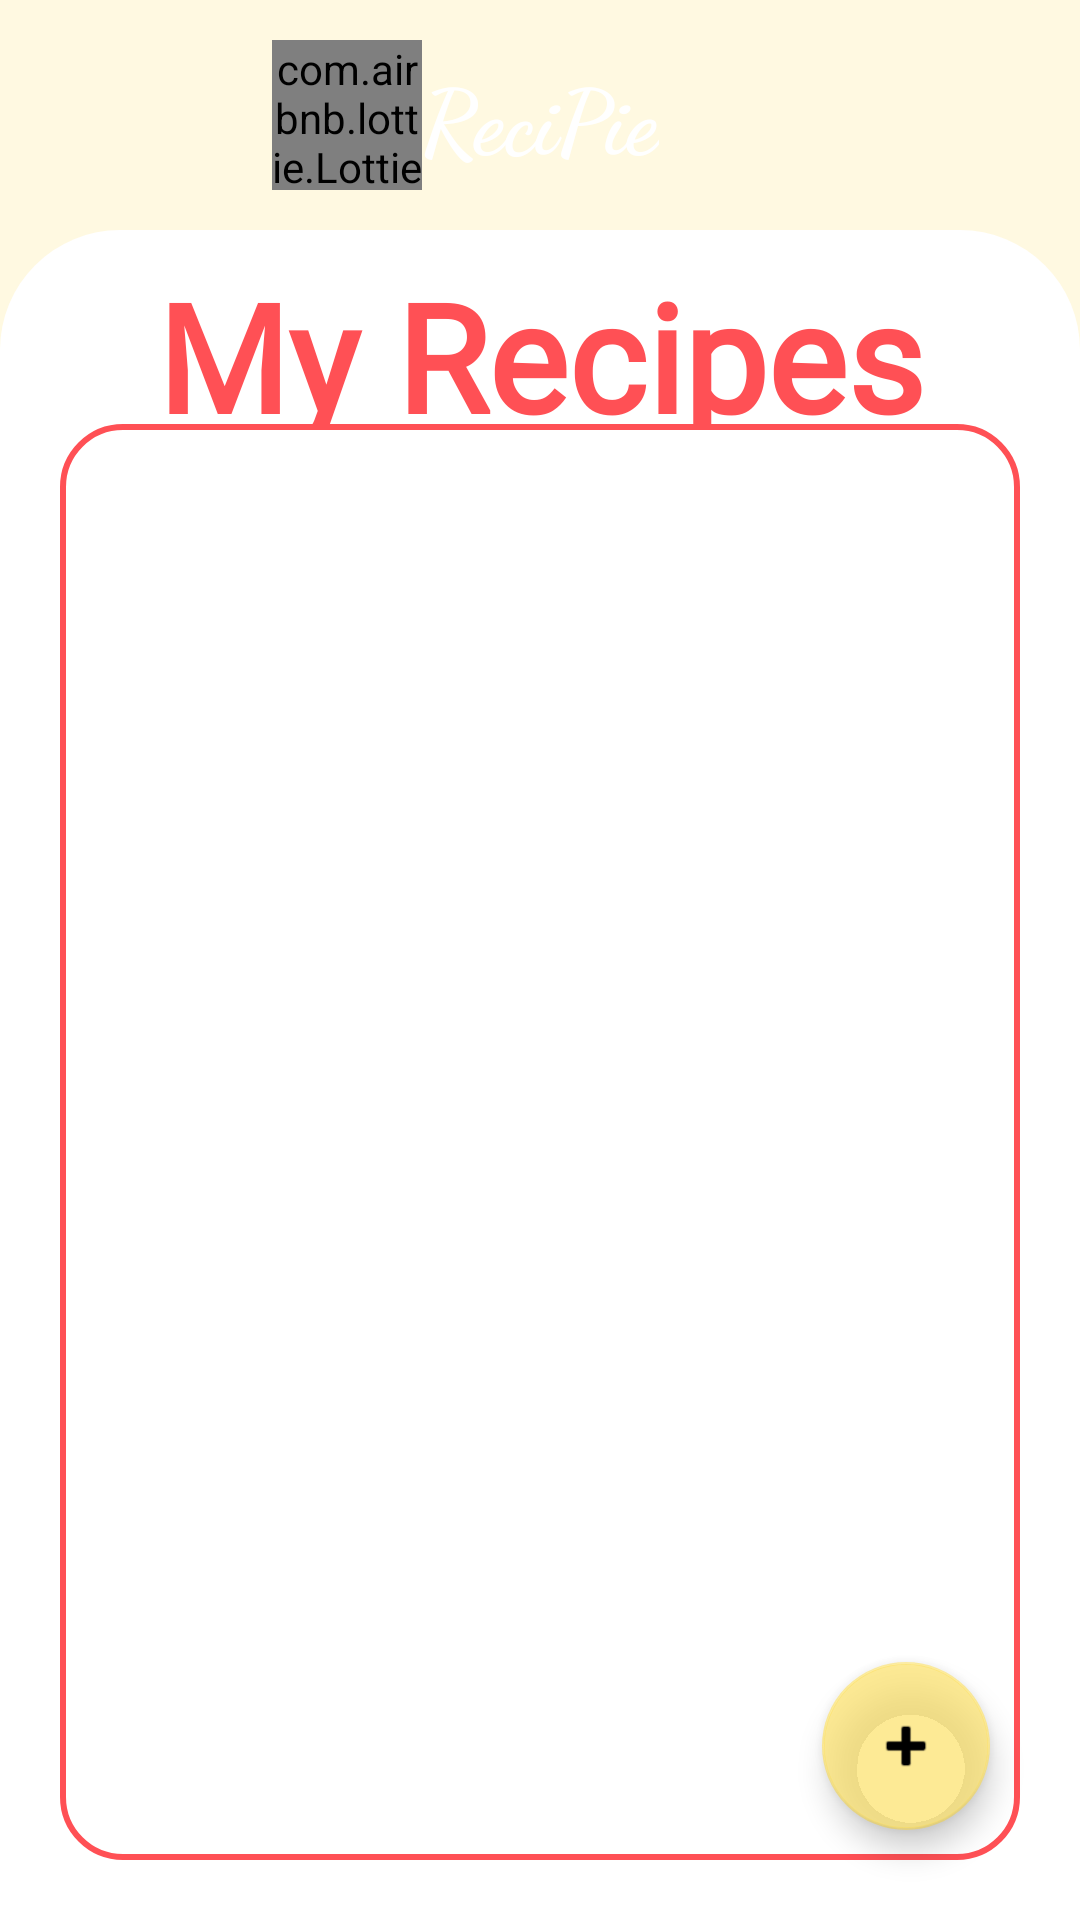

Android layout source for this screen:
<!-- AndroidManifest.xml: application theme Theme.ReciPie2 -->
<!-- res/layout/activity_my_recipes.xml -->
<?xml version="1.0" encoding="utf-8"?>
<androidx.constraintlayout.widget.ConstraintLayout xmlns:android="http://schemas.android.com/apk/res/android"
    xmlns:tools="http://schemas.android.com/tools"
    android:layout_width="match_parent"
    android:layout_height="match_parent"
    xmlns:app="http://schemas.android.com/apk/res-auto"
    tools:context=".mainactivity.DownloaderFragment"
    android:background="@color/yellow25">

    <ImageView
        android:id="@+id/bg"
        android:layout_width="match_parent"
        android:layout_height="0dp"
        android:src="@raw/bg"
        app:layout_constraintBottom_toBottomOf="parent"
        app:layout_constraintEnd_toEndOf="parent"
        app:layout_constraintStart_toStartOf="parent"
        app:layout_constraintTop_toTopOf="parent"
        app:layout_constraintHeight_percent="0.17"
        android:scaleType="centerCrop"
        app:layout_constraintVertical_bias="0"/>

    <TextView
        android:id="@+id/txt_app_name"
        android:layout_width="wrap_content"
        android:layout_height="wrap_content"
        android:text="@string/app_name"
        app:layout_constraintBottom_toTopOf="@+id/constraintLayout"
        app:layout_constraintEnd_toEndOf="parent"
        app:layout_constraintStart_toStartOf="parent"
        app:layout_constraintTop_toTopOf="parent"
        android:textColor="@color/white"
        app:layout_constraintVertical_bias=".5"
        android:textStyle="bold"
        android:fontFamily="cursive"
        android:textSize="30sp"/>

    <com.airbnb.lottie.LottieAnimationView
        android:id="@+id/logo"
        android:layout_width="50dp"
        android:layout_height="50dp"
        app:lottie_rawRes="@raw/hamburger"
        app:layout_constraintBottom_toTopOf="@+id/constraintLayout"
        app:layout_constraintEnd_toStartOf="@id/txt_app_name"
        app:layout_constraintStart_toStartOf="parent"
        app:layout_constraintTop_toTopOf="@+id/bg"
        app:layout_constraintHorizontal_bias="1"
        app:lottie_autoPlay="true"
        app:lottie_loop="false" />

    <androidx.constraintlayout.widget.ConstraintLayout
        android:id="@+id/constraintLayout"
        android:layout_width="match_parent"
        android:layout_height="0dp"
        android:background="@drawable/vie_bg"
        app:layout_constraintBottom_toBottomOf="parent"
        app:layout_constraintEnd_toEndOf="parent"
        app:layout_constraintHeight_percent="0.88"
        app:layout_constraintStart_toStartOf="parent"
        app:layout_constraintTop_toTopOf="parent"
        app:layout_constraintVertical_bias="1">

        <TextView
            android:id="@+id/textView2"
            android:layout_width="wrap_content"
            android:layout_height="0dp"
            android:fontFamily="@font/poppins"
            android:gravity="fill"
            android:text="@string/my_recipes"
            android:textColor="@color/textonpink"
            android:textSize="50sp"
            android:textStyle="bold"
            app:layout_constraintBottom_toTopOf="@+id/my_recipes_recycler_view"
            app:layout_constraintEnd_toEndOf="@+id/my_recipes_recycler_view"
            app:layout_constraintHeight_percent=".1"
            app:layout_constraintHorizontal_bias=".5"
            app:layout_constraintStart_toStartOf="@+id/my_recipes_recycler_view"
            app:layout_constraintTop_toTopOf="parent"
            app:layout_constraintVertical_bias="1" />

        <androidx.recyclerview.widget.RecyclerView
            android:id="@+id/my_recipes_recycler_view"
            android:layout_width="match_parent"
            android:layout_height="0dp"
            android:layout_margin="20dp"
            android:background="@drawable/list_view_bg"
            app:layout_constraintBottom_toBottomOf="parent"
            app:layout_constraintEnd_toEndOf="parent"
            app:layout_constraintHeight_percent=".85"
            app:layout_constraintStart_toStartOf="parent"
            app:layout_constraintTop_toTopOf="parent"
            app:layout_constraintVertical_bias="1" />

        <com.google.android.material.floatingactionbutton.FloatingActionButton
            android:id="@+id/fab_add_new"
            android:layout_width="wrap_content"
            android:layout_height="wrap_content"
            app:layout_constraintBottom_toBottomOf="@+id/my_recipes_recycler_view"
            app:layout_constraintEnd_toEndOf="@+id/my_recipes_recycler_view"
            app:layout_constraintStart_toStartOf="@+id/my_recipes_recycler_view"
            app:layout_constraintTop_toBottomOf="@+id/textView2"
            app:layout_constraintVertical_bias="1"
            app:layout_constraintHorizontal_bias="1"
            android:layout_margin="10dp"
            android:src="@android:drawable/ic_input_add"/>

    </androidx.constraintlayout.widget.ConstraintLayout>

</androidx.constraintlayout.widget.ConstraintLayout>
<!-- resources referenced by this layout -->
<resources>
  <color name="textonpink">#FF5055</color>
  <color name="white">#FFFFFFFF</color>
  <color name="yellow25">#33FDE268</color>
  <!-- drawable list_view_bg (drawable) -->
  <?xml version="1.0" encoding="utf-8"?>
  <shape xmlns:android="http://schemas.android.com/apk/res/android">
  
      <corners android:radius="20dp" />
  
      <stroke
          android:width="2dp"
          android:color="@color/textonpink"/>
  </shape>
  <!-- drawable vie_bg (drawable) -->
  <?xml version="1.0" encoding="utf-8"?>
  <shape xmlns:android="http://schemas.android.com/apk/res/android"
      android:shape="rectangle">
  
      <solid android:color="@color/white" />
  
      <corners
          android:topLeftRadius="40dp"
          android:topRightRadius="40dp"/>
  </shape>
  <string name="app_name">ReciPie</string>
  <string name="my_recipes">My Recipes</string>
  <style name="Theme.ReciPie2" parent="Theme.MaterialComponents.DayNight.NoActionBar">
          
          <item name="colorPrimary">@color/pink70</item>
          <item name="colorPrimaryVariant">@color/pink100</item>
          <item name="colorOnPrimary">@color/white</item>
          
          <item name="colorSecondary">@color/yellow70</item>
          <item name="colorSecondaryVariant">@color/yellow100</item>
          <item name="colorOnSecondary">@color/black</item>
          
          <item name="android:statusBarColor" tools:targetApi="l">@color/textonpink</item>
          
      </style>
  <color name="pink70">#B3FFBFA8</color>
  <color name="pink100">#FFBFA8</color>
  <color name="yellow70">#B3FDE268</color>
  <color name="yellow100">#FDE268</color>
  <color name="black">#FF000000</color>
</resources>
